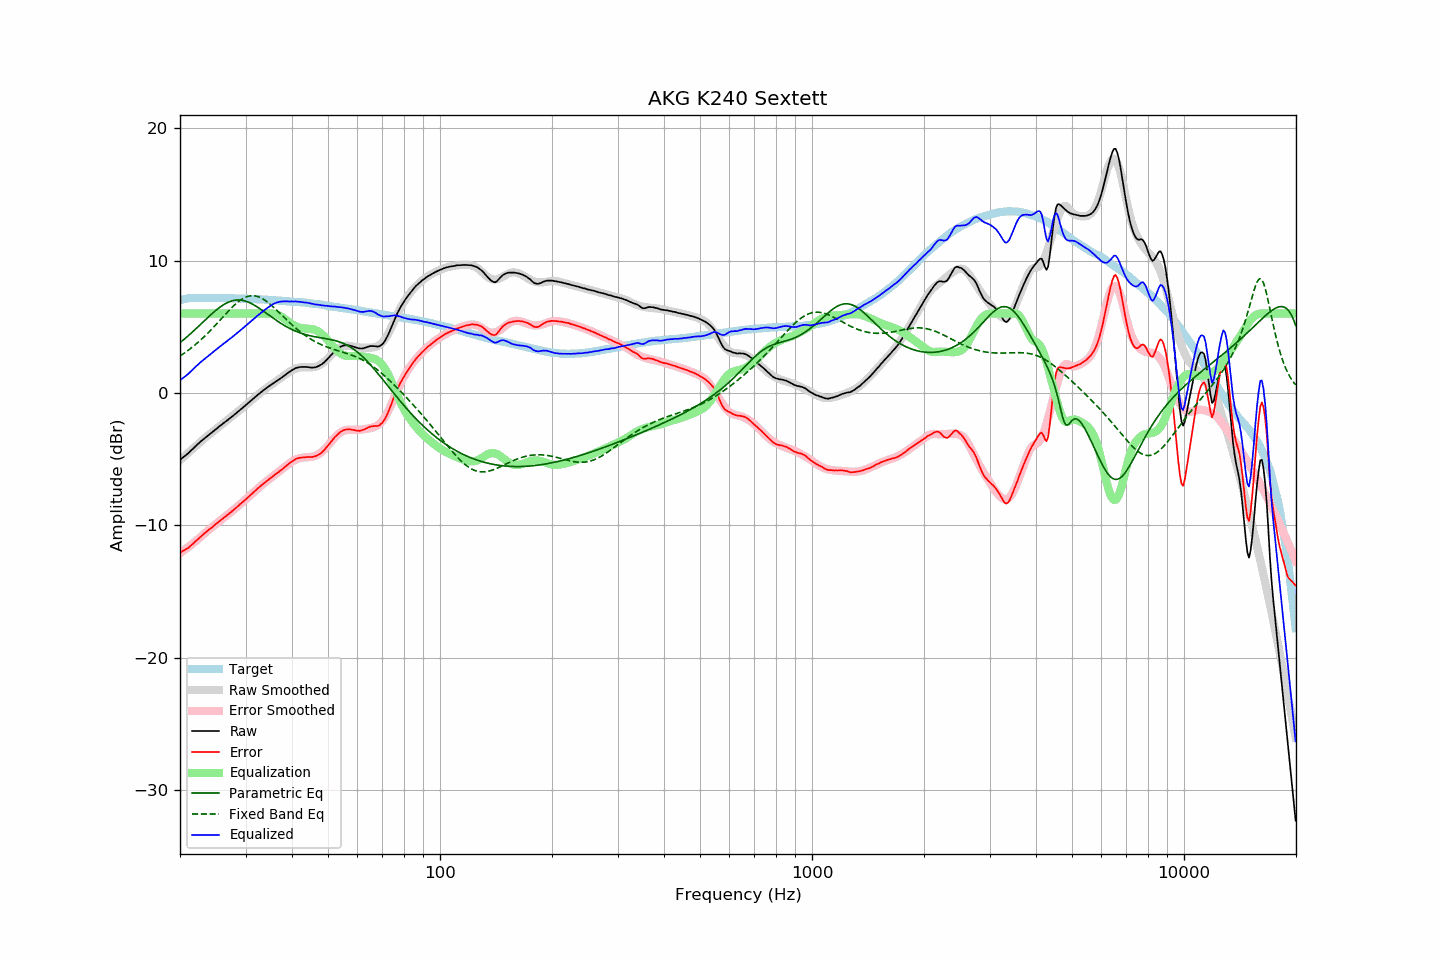

The file beside this chart, header and first rows:
frequency, raw, error, smoothed, error_smoothed, equalization, parametric_eq, fixed_band_eq, equalized_raw, equalized_smoothed, target
20.00, -5.05, -12.06, -5.09, -12.12, 6.00, 3.80, 2.79, 0.95, 0.91, 7.01
20.20, -4.96, -12.00, -4.98, -12.03, 6.00, 3.89, 2.87, 1.04, 1.02, 7.04
20.40, -4.86, -11.93, -4.87, -11.94, 6.00, 3.99, 2.95, 1.14, 1.13, 7.07
20.61, -4.77, -11.86, -4.76, -11.85, 6.00, 4.10, 3.04, 1.23, 1.24, 7.09
20.81, -4.67, -11.79, -4.65, -11.76, 6.00, 4.20, 3.12, 1.33, 1.35, 7.12
21.02, -4.58, -11.73, -4.54, -11.66, 6.00, 4.31, 3.21, 1.42, 1.46, 7.15
21.23, -4.46, -11.62, -4.43, -11.57, 6.00, 4.41, 3.30, 1.54, 1.57, 7.16
21.44, -4.34, -11.51, -4.32, -11.47, 6.00, 4.52, 3.40, 1.66, 1.68, 7.17
21.66, -4.23, -11.41, -4.21, -11.38, 6.00, 4.63, 3.49, 1.77, 1.79, 7.18
21.87, -4.11, -11.29, -4.11, -11.28, 6.00, 4.75, 3.59, 1.89, 1.89, 7.18
22.09, -3.99, -11.18, -4.00, -11.18, 6.00, 4.86, 3.70, 2.01, 2.00, 7.19
22.31, -3.88, -11.07, -3.89, -11.08, 6.00, 4.97, 3.80, 2.12, 2.11, 7.19
22.54, -3.77, -10.96, -3.78, -10.97, 6.00, 5.09, 3.91, 2.23, 2.22, 7.19
22.76, -3.66, -10.85, -3.67, -10.86, 6.00, 5.20, 4.02, 2.34, 2.33, 7.19
22.99, -3.56, -10.74, -3.57, -10.75, 6.00, 5.32, 4.13, 2.44, 2.43, 7.18
23.22, -3.46, -10.64, -3.46, -10.65, 6.00, 5.44, 4.24, 2.54, 2.54, 7.18
23.45, -3.36, -10.54, -3.36, -10.54, 6.00, 5.55, 4.36, 2.64, 2.64, 7.18
23.69, -3.26, -10.44, -3.26, -10.44, 6.00, 5.67, 4.48, 2.74, 2.74, 7.18
23.92, -3.16, -10.33, -3.16, -10.34, 6.00, 5.78, 4.61, 2.84, 2.84, 7.18
24.16, -3.06, -10.24, -3.06, -10.24, 6.00, 5.89, 4.73, 2.94, 2.94, 7.19
24.40, -2.97, -10.15, -2.96, -10.14, 6.00, 6.00, 4.86, 3.03, 3.04, 7.19
24.65, -2.87, -10.05, -2.86, -10.04, 6.00, 6.11, 4.99, 3.13, 3.14, 7.18
24.89, -2.77, -9.94, -2.77, -9.94, 6.00, 6.21, 5.12, 3.23, 3.23, 7.17
25.14, -2.67, -9.84, -2.67, -9.85, 6.00, 6.31, 5.25, 3.33, 3.33, 7.17
25.39, -2.58, -9.75, -2.58, -9.75, 6.00, 6.40, 5.38, 3.42, 3.42, 7.17
25.65, -2.48, -9.65, -2.48, -9.66, 6.00, 6.49, 5.51, 3.52, 3.52, 7.17
25.91, -2.39, -9.55, -2.39, -9.56, 6.00, 6.58, 5.65, 3.61, 3.61, 7.16
26.16, -2.29, -9.45, -2.30, -9.46, 6.00, 6.66, 5.78, 3.71, 3.70, 7.16
26.43, -2.20, -9.36, -2.20, -9.36, 6.00, 6.73, 5.91, 3.80, 3.80, 7.16
26.69, -2.11, -9.27, -2.11, -9.27, 6.00, 6.80, 6.05, 3.89, 3.89, 7.16
26.96, -2.01, -9.17, -2.01, -9.17, 6.00, 6.86, 6.18, 3.99, 3.99, 7.16
27.23, -1.92, -9.08, -1.91, -9.07, 6.00, 6.91, 6.30, 4.08, 4.09, 7.16
27.50, -1.82, -8.98, -1.82, -8.97, 6.00, 6.95, 6.43, 4.18, 4.18, 7.16
27.77, -1.73, -8.88, -1.72, -8.87, 6.00, 6.98, 6.54, 4.27, 4.28, 7.15
28.05, -1.63, -8.78, -1.62, -8.77, 6.00, 7.00, 6.66, 4.37, 4.38, 7.15
28.33, -1.53, -8.67, -1.52, -8.67, 6.00, 7.02, 6.77, 4.47, 4.48, 7.14
28.62, -1.43, -8.57, -1.43, -8.56, 6.00, 7.03, 6.87, 4.57, 4.57, 7.14
28.90, -1.32, -8.45, -1.32, -8.46, 6.00, 7.02, 6.96, 4.68, 4.68, 7.13
29.19, -1.22, -8.34, -1.22, -8.35, 6.00, 7.01, 7.05, 4.78, 4.78, 7.12
29.48, -1.12, -8.25, -1.12, -8.25, 6.00, 6.99, 7.12, 4.88, 4.88, 7.13
29.78, -1.02, -8.14, -1.02, -8.14, 6.00, 6.96, 7.19, 4.98, 4.98, 7.12
30.08, -0.91, -8.03, -0.91, -8.03, 6.00, 6.93, 7.24, 5.09, 5.09, 7.12
30.38, -0.81, -7.92, -0.81, -7.92, 6.00, 6.89, 7.29, 5.19, 5.19, 7.11
30.68, -0.71, -7.82, -0.70, -7.81, 6.00, 6.84, 7.32, 5.29, 5.30, 7.11
30.99, -0.60, -7.70, -0.60, -7.70, 6.00, 6.78, 7.34, 5.40, 5.40, 7.10
31.30, -0.50, -7.60, -0.49, -7.59, 6.00, 6.72, 7.35, 5.50, 5.51, 7.10
31.61, -0.39, -7.48, -0.39, -7.48, 6.00, 6.65, 7.34, 5.61, 5.61, 7.10
31.93, -0.29, -7.37, -0.29, -7.37, 6.00, 6.58, 7.33, 5.71, 5.71, 7.08
32.24, -0.18, -7.25, -0.19, -7.27, 6.00, 6.50, 7.30, 5.82, 5.81, 7.07
32.57, -0.08, -7.15, -0.09, -7.16, 6.00, 6.42, 7.26, 5.92, 5.91, 7.07
32.89, 0.02, -7.05, 0.01, -7.05, 6.00, 6.34, 7.21, 6.02, 6.01, 7.07
33.22, 0.11, -6.95, 0.11, -6.95, 6.00, 6.25, 7.14, 6.11, 6.11, 7.06
33.55, 0.21, -6.84, 0.20, -6.85, 6.00, 6.17, 7.07, 6.21, 6.20, 7.06
33.89, 0.30, -6.74, 0.30, -6.75, 6.00, 6.08, 6.99, 6.30, 6.30, 7.05
34.23, 0.39, -6.65, 0.38, -6.65, 6.00, 5.99, 6.91, 6.39, 6.38, 7.04
34.57, 0.47, -6.56, 0.47, -6.56, 6.00, 5.90, 6.81, 6.47, 6.47, 7.03
34.92, 0.56, -6.46, 0.56, -6.47, 6.00, 5.82, 6.71, 6.56, 6.56, 7.02
35.27, 0.64, -6.38, 0.64, -6.37, 6.00, 5.73, 6.61, 6.64, 6.64, 7.02
35.62, 0.73, -6.28, 0.73, -6.28, 5.99, 5.64, 6.50, 6.72, 6.72, 7.01
35.97, 0.81, -6.18, 0.81, -6.19, 5.97, 5.56, 6.39, 6.78, 6.78, 6.99
... 635 more rows
